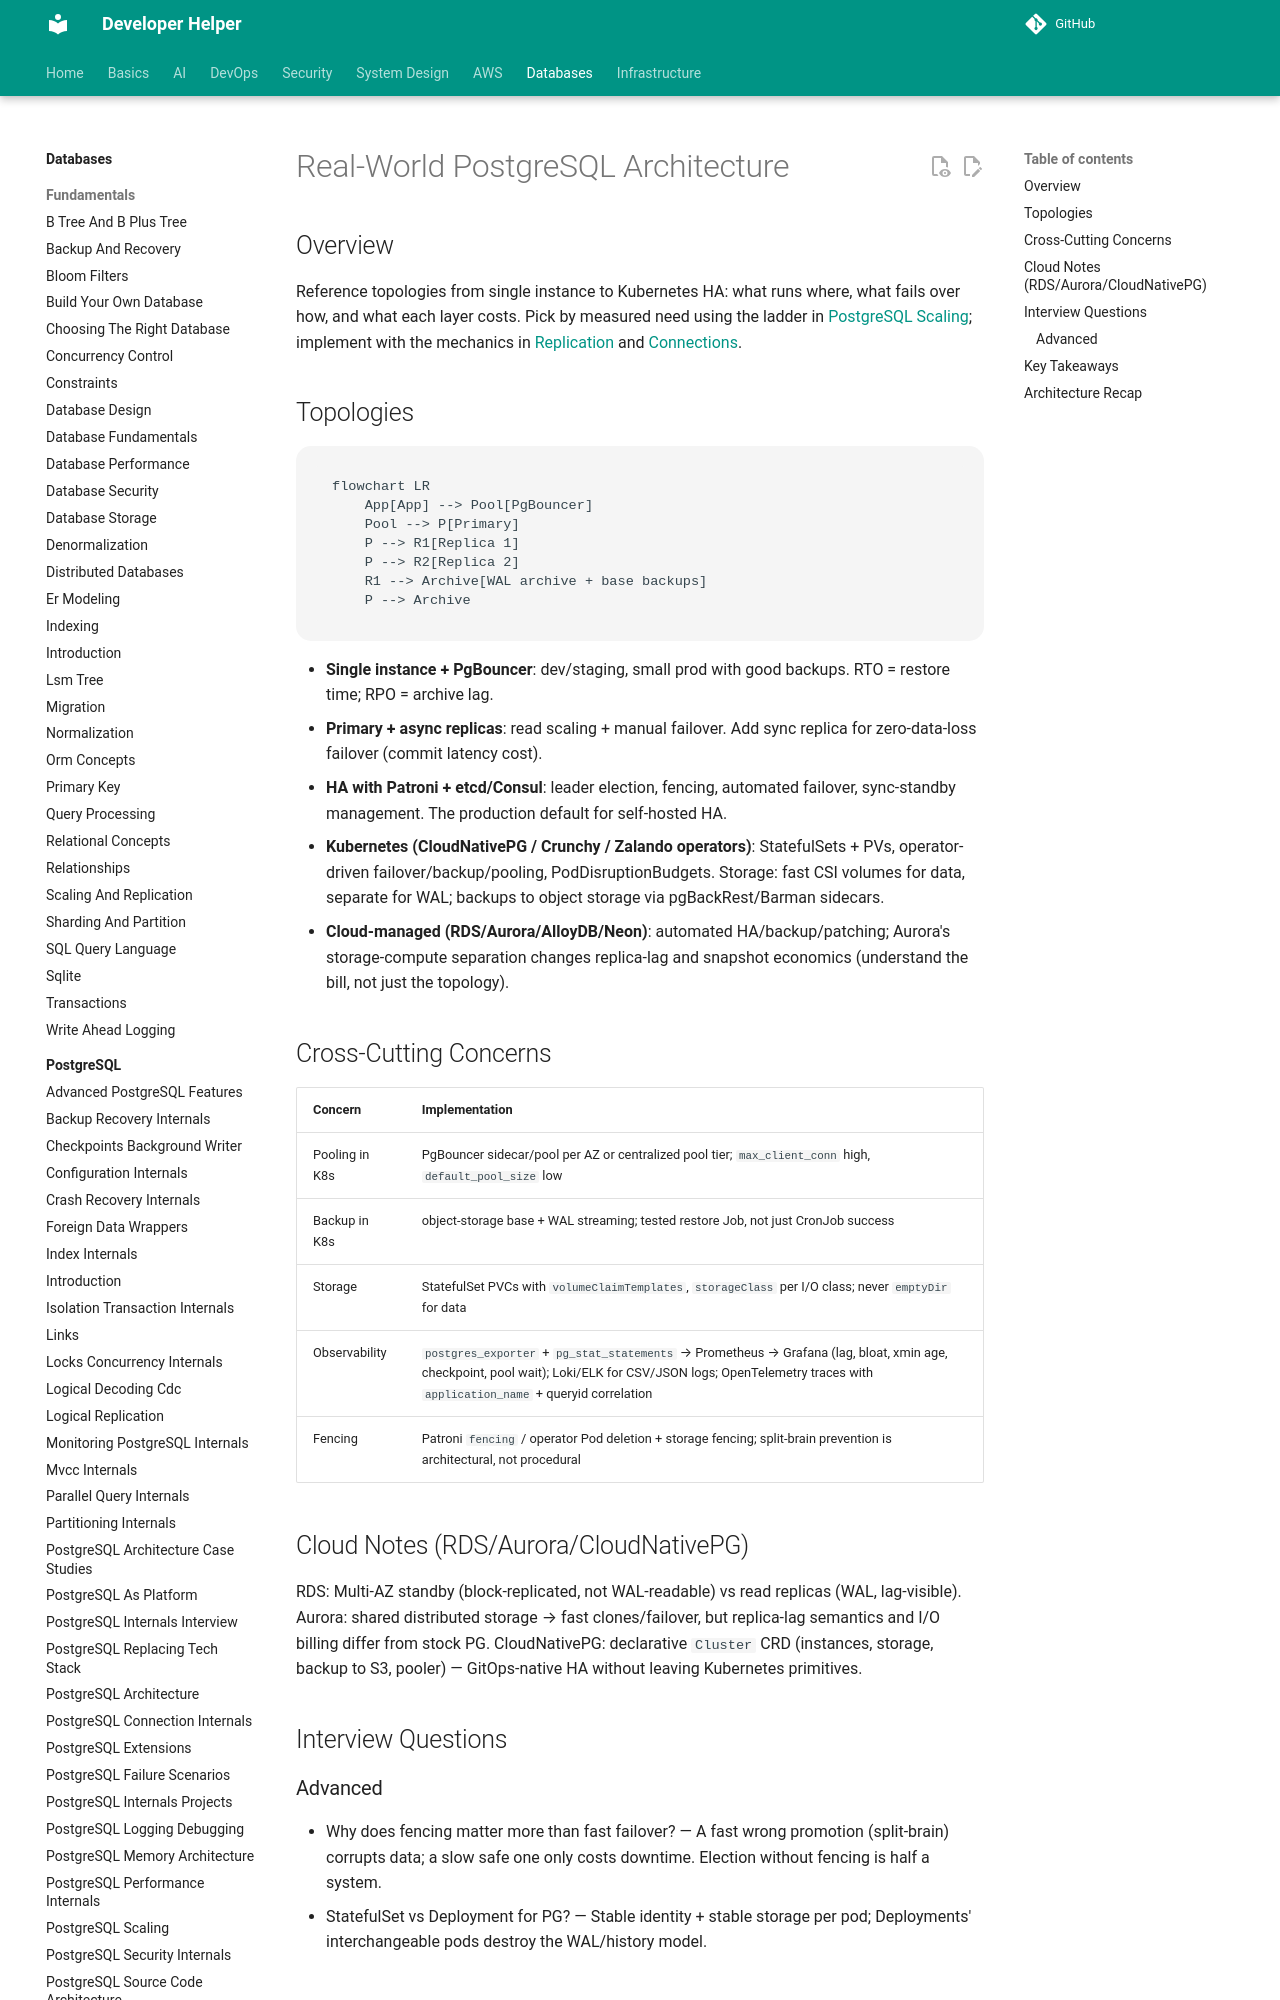

repository: abhishekghoshh/developer-helper · page: database/postgres/real-world-postgres-architecture/index.html · generator: mkdocs

# Real-World PostgreSQL Architecture

## Overview

Reference topologies from single instance to Kubernetes HA: what runs where, what fails over how, and what each layer costs. Pick by measured need using the ladder in [PostgreSQL Scaling](./postgresql-scaling.md); implement with the mechanics in [Replication](./replication-internals.md) and [Connections](./postgresql-connection-internals.md).
